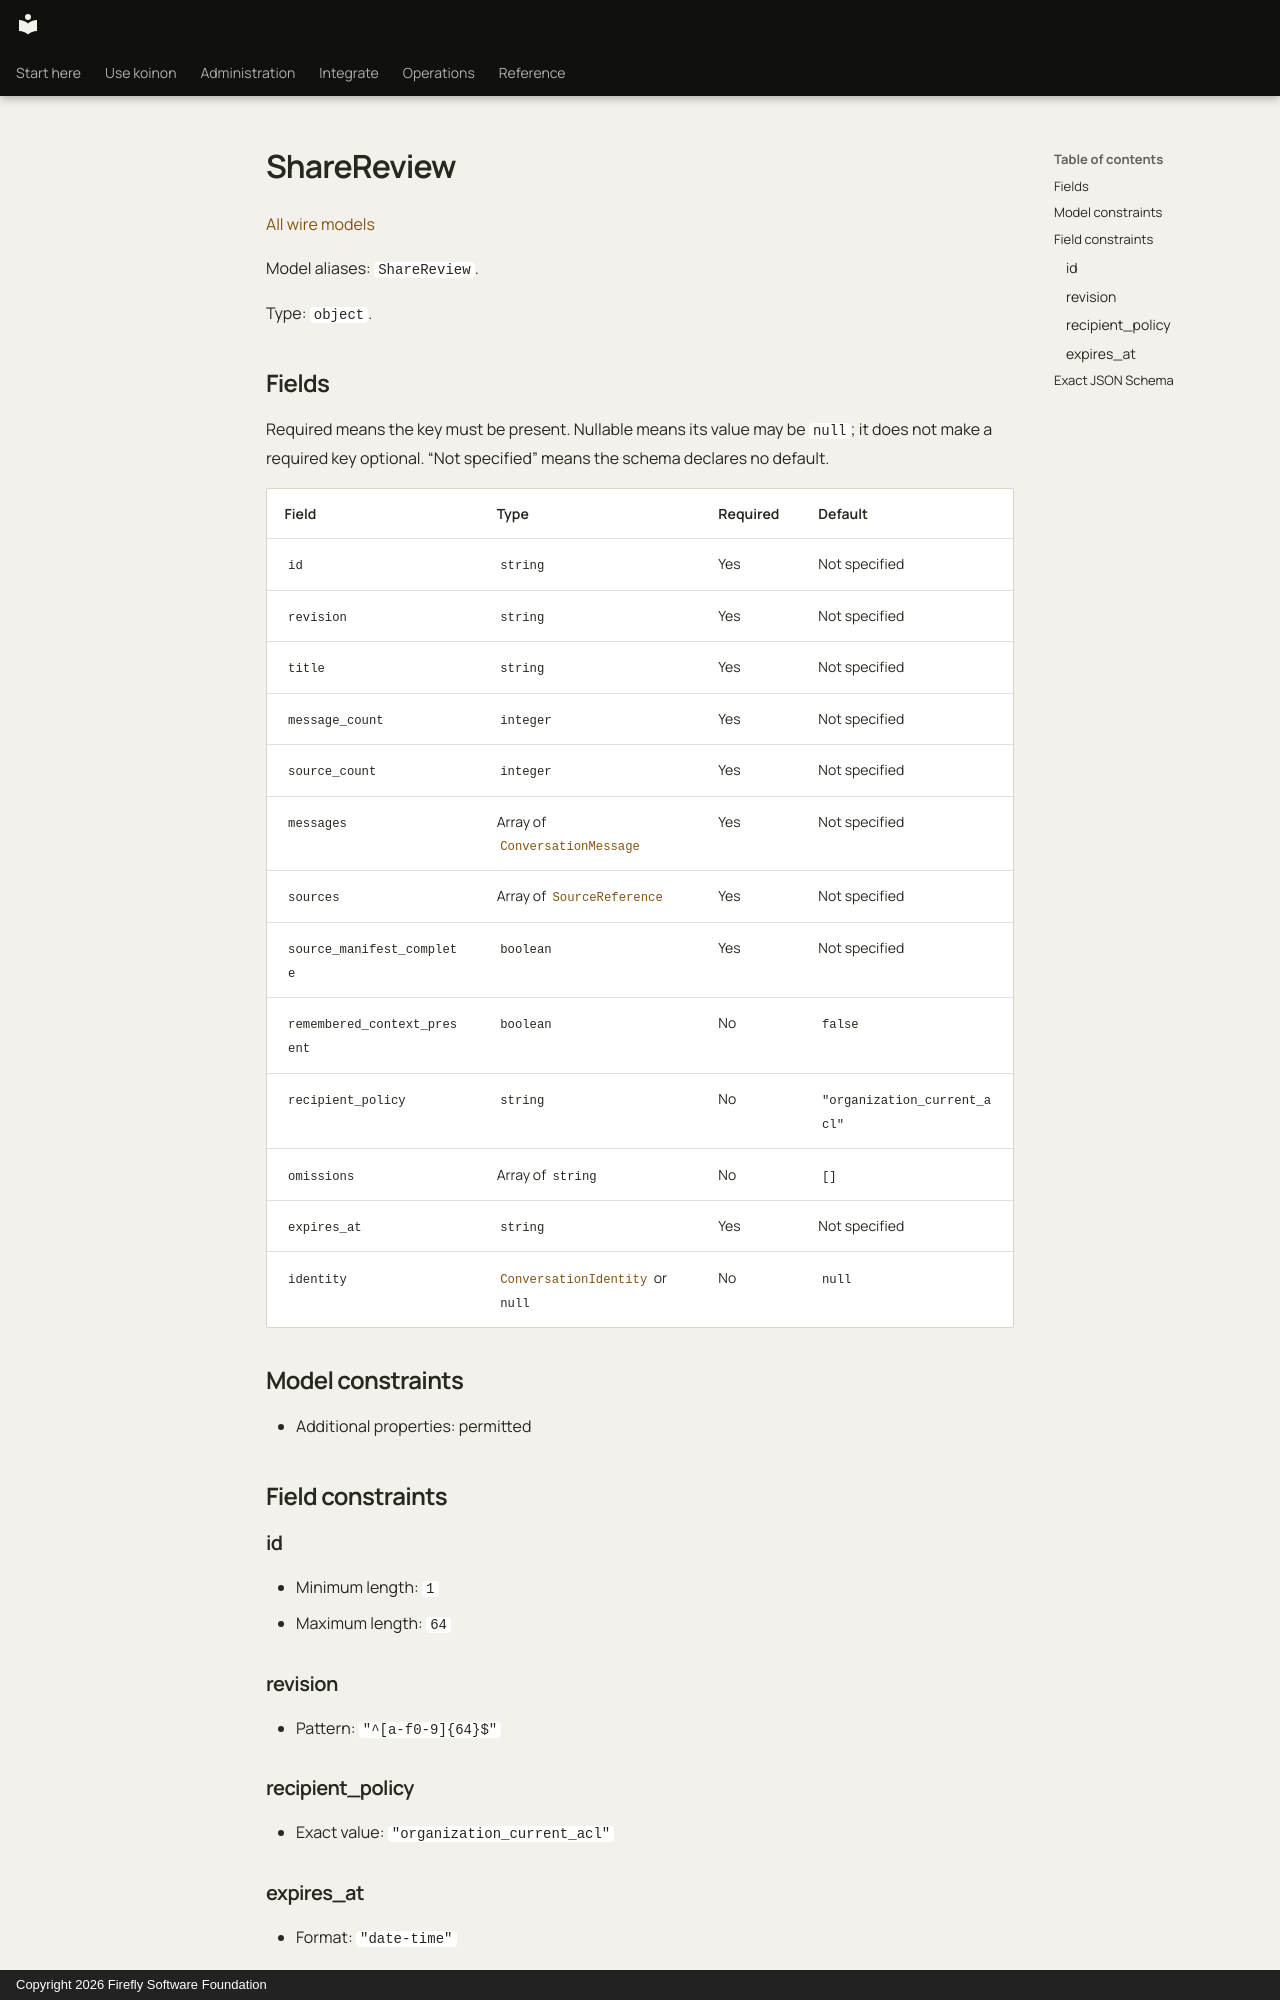

repository: fireflyframework/firefly-koinon · page: reference/models/sharereview/index.html · generator: mkdocs · copyright: Copyright 2026 Firefly Software Foundation

<!-- Copyright 2026 Firefly Software Foundation -->
<!-- SPDX-License-Identifier: Apache-2.0 -->

# ShareReview

[All wire models](index.md)

Model aliases: `ShareReview`.

Type: `object`.

## Fields

Required means the key must be present. Nullable means its value may be `null`; it does not make a required key optional. “Not specified” means the schema declares no default.

| Field | Type | Required | Default |
| --- | --- | --- | --- |
| `id` | `string` | Yes | Not specified |
| `revision` | `string` | Yes | Not specified |
| `title` | `string` | Yes | Not specified |
| `message_count` | `integer` | Yes | Not specified |
| `source_count` | `integer` | Yes | Not specified |
| `messages` | Array of [`ConversationMessage`](conversationmessage.md) | Yes | Not specified |
| `sources` | Array of [`SourceReference`](sourcereference.md) | Yes | Not specified |
| `source_manifest_complete` | `boolean` | Yes | Not specified |
| `remembered_context_present` | `boolean` | No | `false` |
| `recipient_policy` | `string` | No | `"organization_current_acl"` |
| `omissions` | Array of `string` | No | `[]` |
| `expires_at` | `string` | Yes | Not specified |
| `identity` | [`ConversationIdentity`](conversationidentity.md) or `null` | No | `null` |

## Model constraints

- Additional properties: permitted

## Field constraints

### id

- Minimum length: `1`
- Maximum length: `64`

### revision

- Pattern: `"^[a-f0-9]{64}$"`

### recipient_policy

- Exact value: `"organization_current_acl"`

### expires_at

- Format: `"date-time"`
